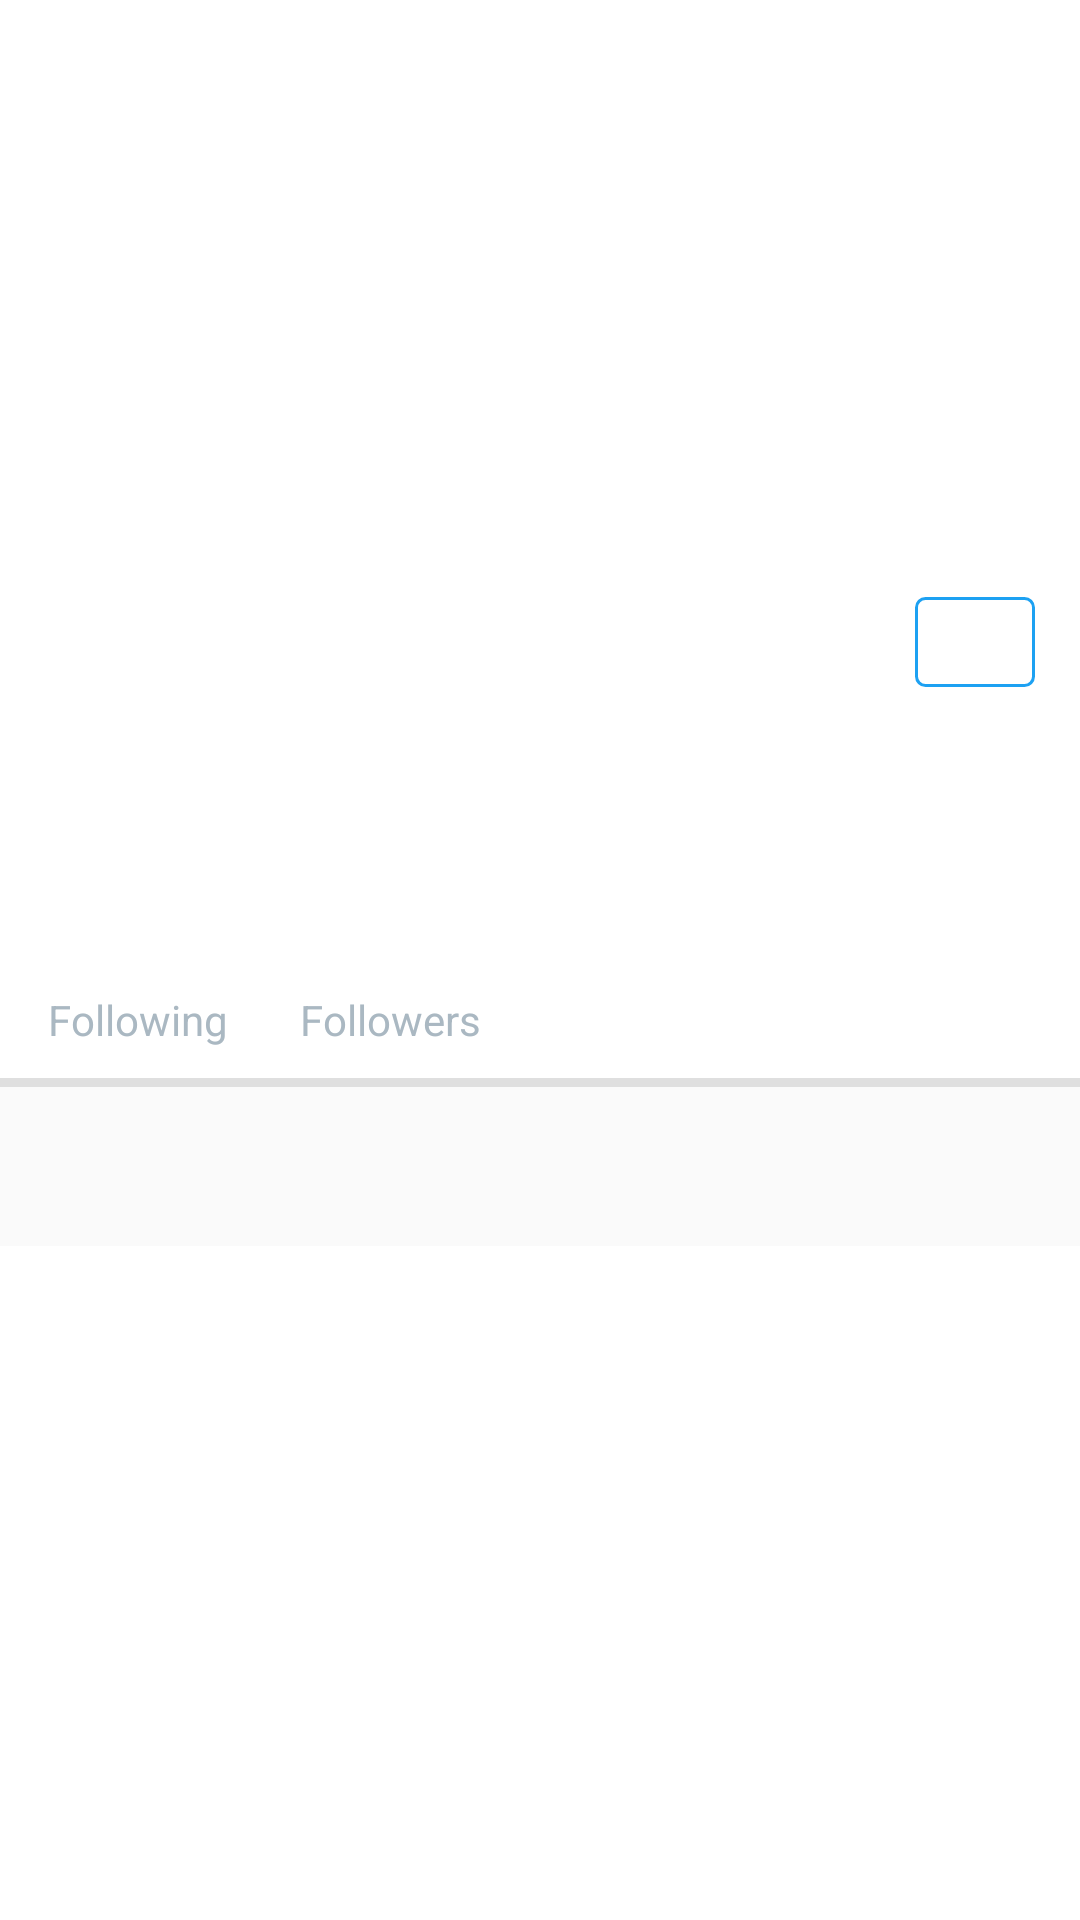

Here is an Android app screen rendered from its layout file. Give the layout XML and the strings, colors and styles it references.
<!-- AndroidManifest.xml: activity theme AppTheme -->
<!-- res/layout/activity_profile.xml -->
<?xml version="1.0" encoding="utf-8"?>
<layout xmlns:android="http://schemas.android.com/apk/res/android"
    xmlns:app="http://schemas.android.com/apk/res-auto">
    <android.support.design.widget.CoordinatorLayout
        xmlns:tools="http://schemas.android.com/tools"
        android:layout_width="match_parent"
        android:layout_height="match_parent"
        android:fitsSystemWindows="true"
        tools:context="com.twitterclient.activities.ProfileActivity">

        <android.support.design.widget.AppBarLayout
            android:id="@+id/app_bar"
            android:layout_width="match_parent"
            android:layout_height="wrap_content"
            android:fitsSystemWindows="true"
            android:theme="@style/ThemeOverlay.AppCompat.Dark.ActionBar">

            <android.support.design.widget.CollapsingToolbarLayout
                android:id="@+id/profile_toolbar_layout"
                android:layout_width="match_parent"
                android:layout_height="match_parent"
                android:fitsSystemWindows="true"
                app:layout_scrollFlags="scroll|exitUntilCollapsed">

                <RelativeLayout
                    android:layout_width="match_parent"
                    android:layout_height="match_parent"
                    android:background="@android:color/white"
                    android:fitsSystemWindows="true"
                    app:layout_scrollFlags="scroll|enterAlways">

                    <ImageView
                        android:id="@+id/ivBackdrop"
                        android:layout_width="match_parent"
                        android:layout_height="160dp"
                        android:layout_marginTop="24dp"
                        android:scaleType="fitXY"
                        android:layout_alignParentTop="true"
                        android:layout_alignParentStart="true"/>

                    <Button
                        android:id="@+id/btnFollow"
                        android:layout_width="40dp"
                        android:layout_height="30dp"
                        android:layout_alignParentEnd="true"
                        android:layout_below="@+id/ivBackdrop"
                        android:drawableTop="@drawable/ic_friend"
                        android:background="@drawable/border_button"
                        android:paddingTop="2dp"
                        android:layout_marginTop="15dp"
                        android:layout_marginRight="15dp"/>

                    <TextView
                        android:id="@+id/tvName"
                        android:layout_width="wrap_content"
                        android:layout_height="wrap_content"
                        android:layout_alignParentStart="true"
                        android:layout_below="@+id/btnFollow"
                        android:layout_marginStart="@dimen/text_margin"
                        android:layout_marginTop="@dimen/xsmall_margin"
                        android:textSize="@dimen/text16"
                        android:textColor="@color/twitterDarkerGrey"/>

                    <ImageView
                        android:id="@+id/ivProfileVerified"
                        android:layout_width="wrap_content"
                        android:layout_height="wrap_content"
                        android:layout_alignTop="@+id/tvName"
                        android:layout_marginStart="@dimen/small_margin"
                        android:layout_toEndOf="@+id/tvName"
                        app:srcCompat="@drawable/ic_verified_user"
                        android:layout_marginTop="4dp"
                        tools:ignore="VectorDrawableCompat"/>

                    <TextView
                        android:id="@+id/tvProfileScreenName"
                        android:layout_width="wrap_content"
                        android:layout_height="wrap_content"
                        android:layout_alignStart="@+id/tvName"
                        android:layout_below="@+id/tvName"
                        android:layout_marginTop="6dp"
                        android:textSize="14sp"
                        android:textColor="@color/twitterLightGrey"/>

                    <TextView
                        android:id="@+id/tvTagline"
                        android:layout_width="wrap_content"
                        android:layout_height="wrap_content"
                        android:layout_alignParentEnd="true"
                        android:layout_alignStart="@+id/tvProfileScreenName"
                        android:layout_below="@+id/tvProfileScreenName"
                        android:layout_marginTop="12dp"
                        android:textSize="@dimen/text16"
                        android:textColor="@color/twitterDarkerGrey"
                        android:maxLines="3"
                        android:ellipsize="end"/>

                    <TextView
                        android:id="@+id/tvFollowing"
                        android:layout_width="wrap_content"
                        android:layout_height="wrap_content"
                        android:layout_alignStart="@+id/tvTagline"
                        android:layout_below="@+id/tvTagline"
                        android:layout_marginTop="@dimen/text_margin"
                        android:layout_marginBottom="@dimen/small_margin"
                        android:text="@string/following"
                        android:textColor="@color/twitterLightGrey"/>

                    <TextView
                        android:id="@+id/tvFollowers"
                        android:layout_width="wrap_content"
                        android:layout_height="wrap_content"
                        android:layout_alignBaseline="@+id/tvFollowing"
                        android:layout_alignBottom="@+id/tvFollowing"
                        android:layout_marginStart="24dp"
                        android:layout_toRightOf="@id/tvFollowing"
                        android:layout_toEndOf="@id/tvFollowing"
                        android:layout_marginBottom="@dimen/small_margin"
                        android:text="@string/followers"
                        android:textColor="@color/twitterLightGrey"/>

                    <ImageView
                        android:id="@+id/ivProfileUser"
                        android:layout_width="@dimen/profile_detail_image_size"
                        android:layout_height="@dimen/profile_detail_image_size"
                        android:layout_above="@+id/tvName"
                        android:layout_alignStart="@+id/tvName"
                        android:layout_marginBottom="@dimen/xsmall_margin"
                        android:background="@drawable/border_image"/>
                </RelativeLayout>

                <android.support.v7.widget.Toolbar
                    android:id="@+id/profile_toolbar"
                    android:layout_width="match_parent"
                    android:layout_height="?attr/actionBarSize"
                    app:layout_collapseMode="pin"
                    app:popupTheme="@style/ThemeOverlay.AppCompat.Light"/>

            </android.support.design.widget.CollapsingToolbarLayout>

        </android.support.design.widget.AppBarLayout>

        <LinearLayout
            android:layout_width="match_parent"
            android:layout_height="match_parent"
            app:layout_behavior="@string/appbar_scrolling_view_behavior"
            android:orientation="vertical">

            <View
                android:layout_width="match_parent"
                android:layout_height="3dp"
                android:background="@color/lightGrey"
                android:layout_marginBottom="@dimen/xsmall_margin"/>

            <android.support.design.widget.TabLayout
                android:id="@+id/profile_tabs"
                android:layout_width="match_parent"
                android:layout_height="wrap_content"
                app:tabMode="fixed"/>

            <android.support.v4.view.ViewPager
                android:id="@+id/profile_viewpager"
                android:layout_width="match_parent"
                android:layout_height="0px"
                android:layout_weight="1"
                android:background="@android:color/white"/>
        </LinearLayout>
    </android.support.design.widget.CoordinatorLayout>
</layout>
<!-- resources referenced by this layout -->
<resources>
  <color name="lightGrey">#DFDFDF</color>
  <color name="twitterDarkerGrey">#657786</color>
  <color name="twitterLightGrey">#AAB8C2</color>
  <dimen name="profile_detail_image_size">80dp</dimen>
  <dimen name="small_margin">10dp</dimen>
  <dimen name="text16">16sp</dimen>
  <dimen name="text_margin">16dp</dimen>
  <dimen name="xsmall_margin">5dp</dimen>
  <!-- drawable border_button (drawable-hdpi) -->
  <?xml version="1.0" encoding="UTF-8"?>
  <shape xmlns:android="http://schemas.android.com/apk/res/android">
      <solid android:color="@color/transparent" />
      <stroke android:width="1dp" android:color="@color/twitterBlue" />
      <corners android:radius="3dp" />
  </shape>
  <!-- drawable border_image (drawable) -->
  <?xml version="1.0" encoding="UTF-8"?>
  <shape xmlns:android="http://schemas.android.com/apk/res/android">
      <solid android:color="#FFFFFF" />
      <stroke android:width="3dp" android:color="#FFFFFF" />
      <padding android:left="3dp" android:top="3dp" android:right="3dp"
          android:bottom="3dp" />
      <corners android:radius="5dp" />
  </shape>
  <string name="followers">Followers</string>
  <string name="following">Following</string>
  <style name="AppTheme" parent="AppBaseTheme">
          
          <item name="android:windowTranslucentStatus">true</item>
          <item name="windowActionBar">false</item>
          <item name="windowNoTitle">true</item>
      </style>
  <color name="transparent">#00000000</color>
  <color name="twitterBlue">#1DA1F2</color>
  <style name="AppBaseTheme" parent="Theme.AppCompat.Light.NoActionBar">
          
          
  
      </style>
</resources>
